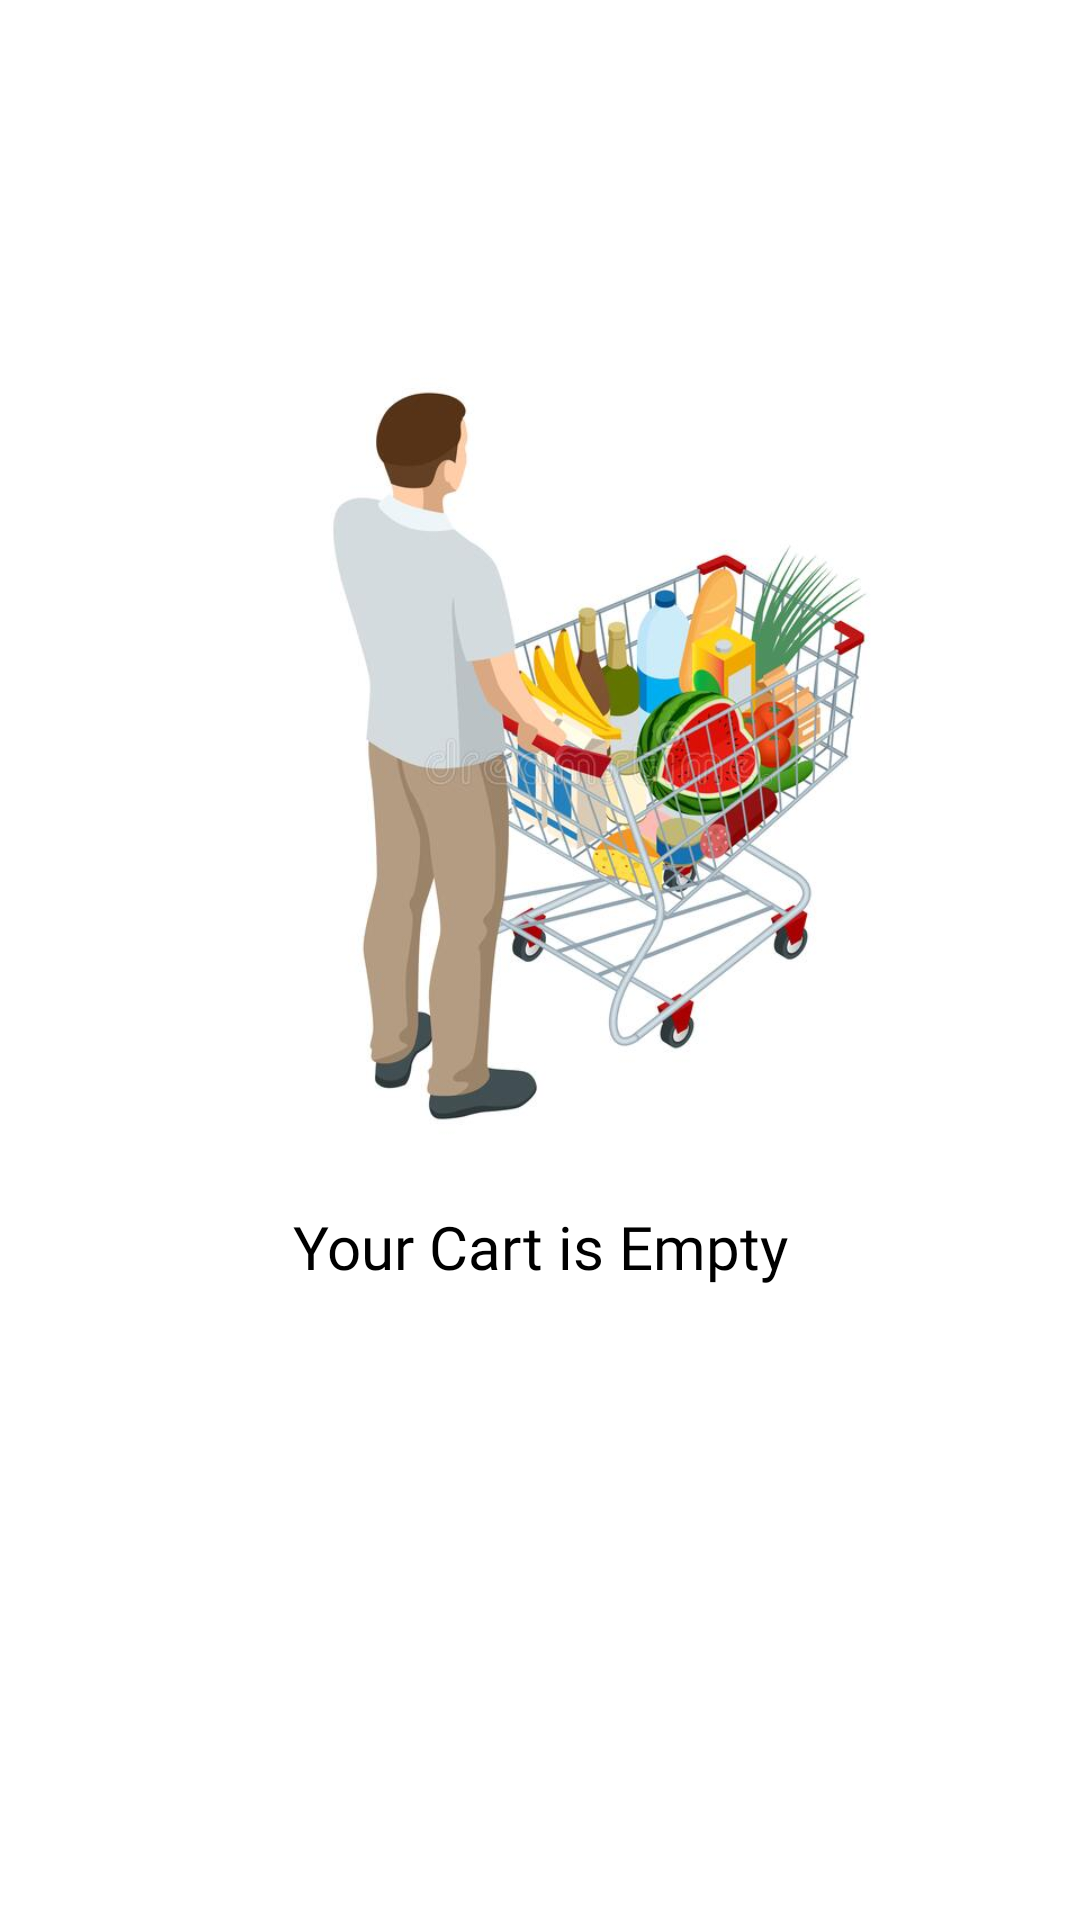

The Android layout XML behind this screen, and the referenced resources:
<!-- AndroidManifest.xml: application theme Theme.OnlineStore -->
<!-- res/layout/fragment_my_carts.xml -->
<?xml version="1.0" encoding="utf-8"?>
<FrameLayout xmlns:android="http://schemas.android.com/apk/res/android"
    xmlns:tools="http://schemas.android.com/tools"
    android:layout_width="match_parent"
    android:layout_height="match_parent"
    xmlns:app="http://schemas.android.com/apk/res-auto"
    tools:context=".MyCartsFragment">

    
    <androidx.constraintlayout.widget.ConstraintLayout
        android:layout_width="match_parent"
        android:layout_height="match_parent">

        <ImageView
            android:id="@+id/new_products_img"
            android:layout_width="400dp"
            android:layout_height="300dp"
            android:src="@drawable/add_cart"
            app:layout_constraintBottom_toBottomOf="parent"
            app:layout_constraintTop_toTopOf="parent"
            app:layout_constraintVertical_bias="0.3"
            tools:layout_editor_absoluteX="-5dp" />

        <TextView
            android:layout_width="match_parent"
            android:layout_height="wrap_content"
            android:fontFamily="@font/coresans_cr_medium"
            android:text="Your Cart is Empty"
            android:textSize="20dp"
            app:layout_constraintVertical_bias="0"
            app:layout_constraintBottom_toBottomOf="parent"
            app:layout_constraintEnd_toEndOf="parent"
            app:layout_constraintStart_toStartOf="parent"
            app:layout_constraintTop_toBottomOf="@+id/new_products_img"
            android:textAlignment="center"/>

    </androidx.constraintlayout.widget.ConstraintLayout>

</FrameLayout>
<!-- resources referenced by this layout -->
<resources>
  <!-- drawable add_cart: jpg bitmap (drawable, 43720 bytes) -->
</resources>
